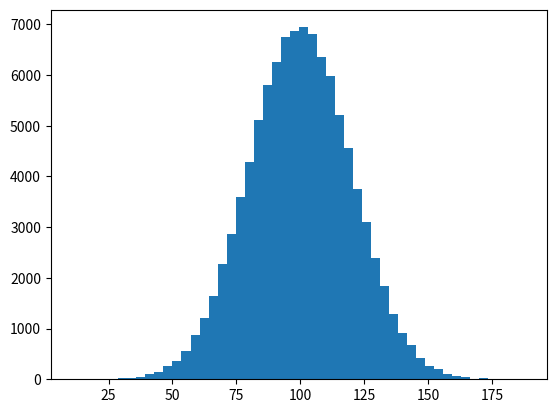

Write Python code to recreate this figure. (Note: this script raises an exception after producing the figure.)
import numpy as np
import matplotlib.pyplot as plt
#随机生成满足mu为100、sigma为20的正态分布的10万个智商数据
mu, sigma = 100, 20
x = mu + sigma * np.random.randn(100000)
#绘制直方图
plt.hist(x, 50, normed=1, facecolor='g', alpha=0.75)
#绘制坐标等信息
plt.xlabel('IQ');plt.ylabel('Probability')
plt.title('Histogram of IQ')
#设置坐标和网格
plt.axis([40, 180, 0, 0.03])
plt.grid(True)
plt.show()
